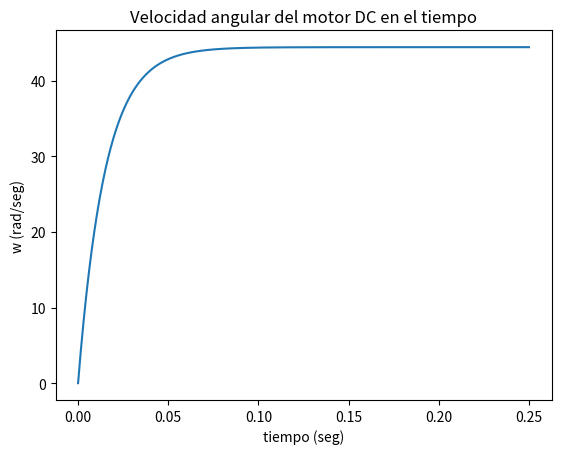
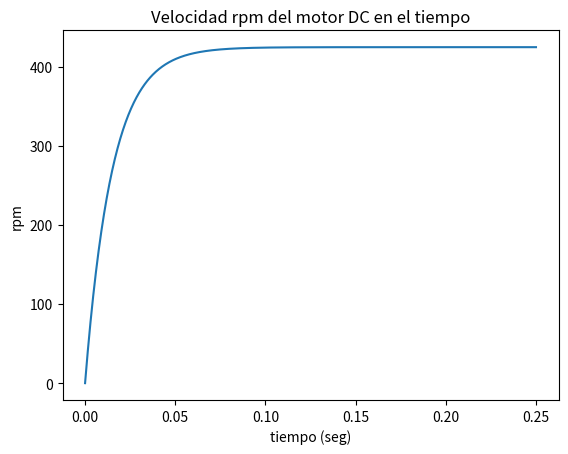
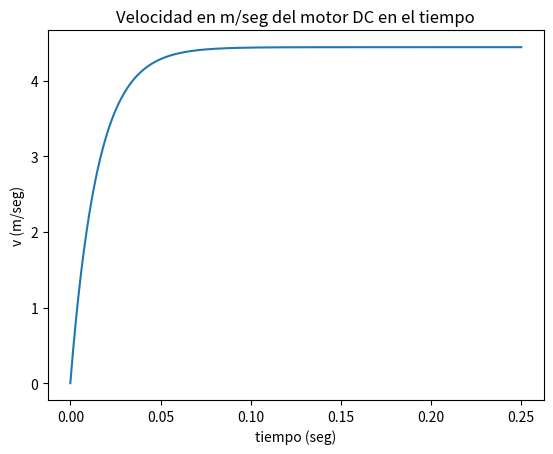

These charts were generated, in order, by the following Python code:
import numpy as np
import math as m
import matplotlib.pylab as plb
import matplotlib.mlab as mlb
import matplotlib.pyplot as plt


#t es el tiempo de medición
#w es el valor de la velocidad angular del motor: rad/seg
#p es el polo no dominante del sistema
#K es la ganancia en bajas frecuencias del motor (valor máximo deseado de la función de transferencia en lazo abierto)
#Vf es la amplitud del voltaje que alimenta el motor


#Para las pruebas de simulación tomamos el siguiente motor DC
#https://pages.mtu.edu/~wjendres/ProductRealization1Course/Motor_Specs.pdf

t = np.linspace(0, 0.25, 1000)
p = 66.67
K = 2963.8
Vf = 1
A = Vf*(K/p)
exp = -p*t

#Se escribe la ecuación en el tiempo continuo de la velocidad angular del motor. NO es la velocidad lineal.
w = A*(1-pow(m.e,exp))

#Se genera la gráfica de rad/seg en el tiempo.
fig1 = plt.figure()
fig1.clf()
plt.plot(t,w)
plt.xlabel('tiempo (seg)')
plt.ylabel('w (rad/seg)')
plt.title('Velocidad angular del motor DC en el tiempo')
fig1.show()

#Se podría interpretar con rpm que es la medida que dan las hojas de datos de los motores DC

#Se realiza la conversión de los datos a rpm con la velocidad angular (rad/seg)
#conv es la razón de conversión respecto a los radianes por segundo
#Vrpm es la velocidad en revoluciones por minuto
conv = m.pi/30
Vrpm = w / (conv)

#Se genera la gráfica de rpm en el tiempo.
fig2 = plt.figure()
fig2.clf()
plt.plot(t,Vrpm)
plt.xlabel('tiempo (seg)')
plt.ylabel('rpm')
plt.title('Velocidad rpm del motor DC en el tiempo')
fig2.show()



#Se ajustan los datos para una velocidad lineal del Rover.
#r es el radio del neumático utilizado (puede incluir el grosor de la oruga en caso de que se utilice esta) en mts
#v es la velocidad lineal que puede proveer el motor DC a la estructura (De manera ideal)

r=0.1
v = w * r


#Se genera la gráfica de velocidad lineal en el tiempo.
fig3 = plt.figure()
fig3.clf()
plt.plot(t,v)
plt.xlabel('tiempo (seg)')
plt.ylabel('v (m/seg)')
plt.title('Velocidad en m/seg del motor DC en el tiempo')
fig3.show()








